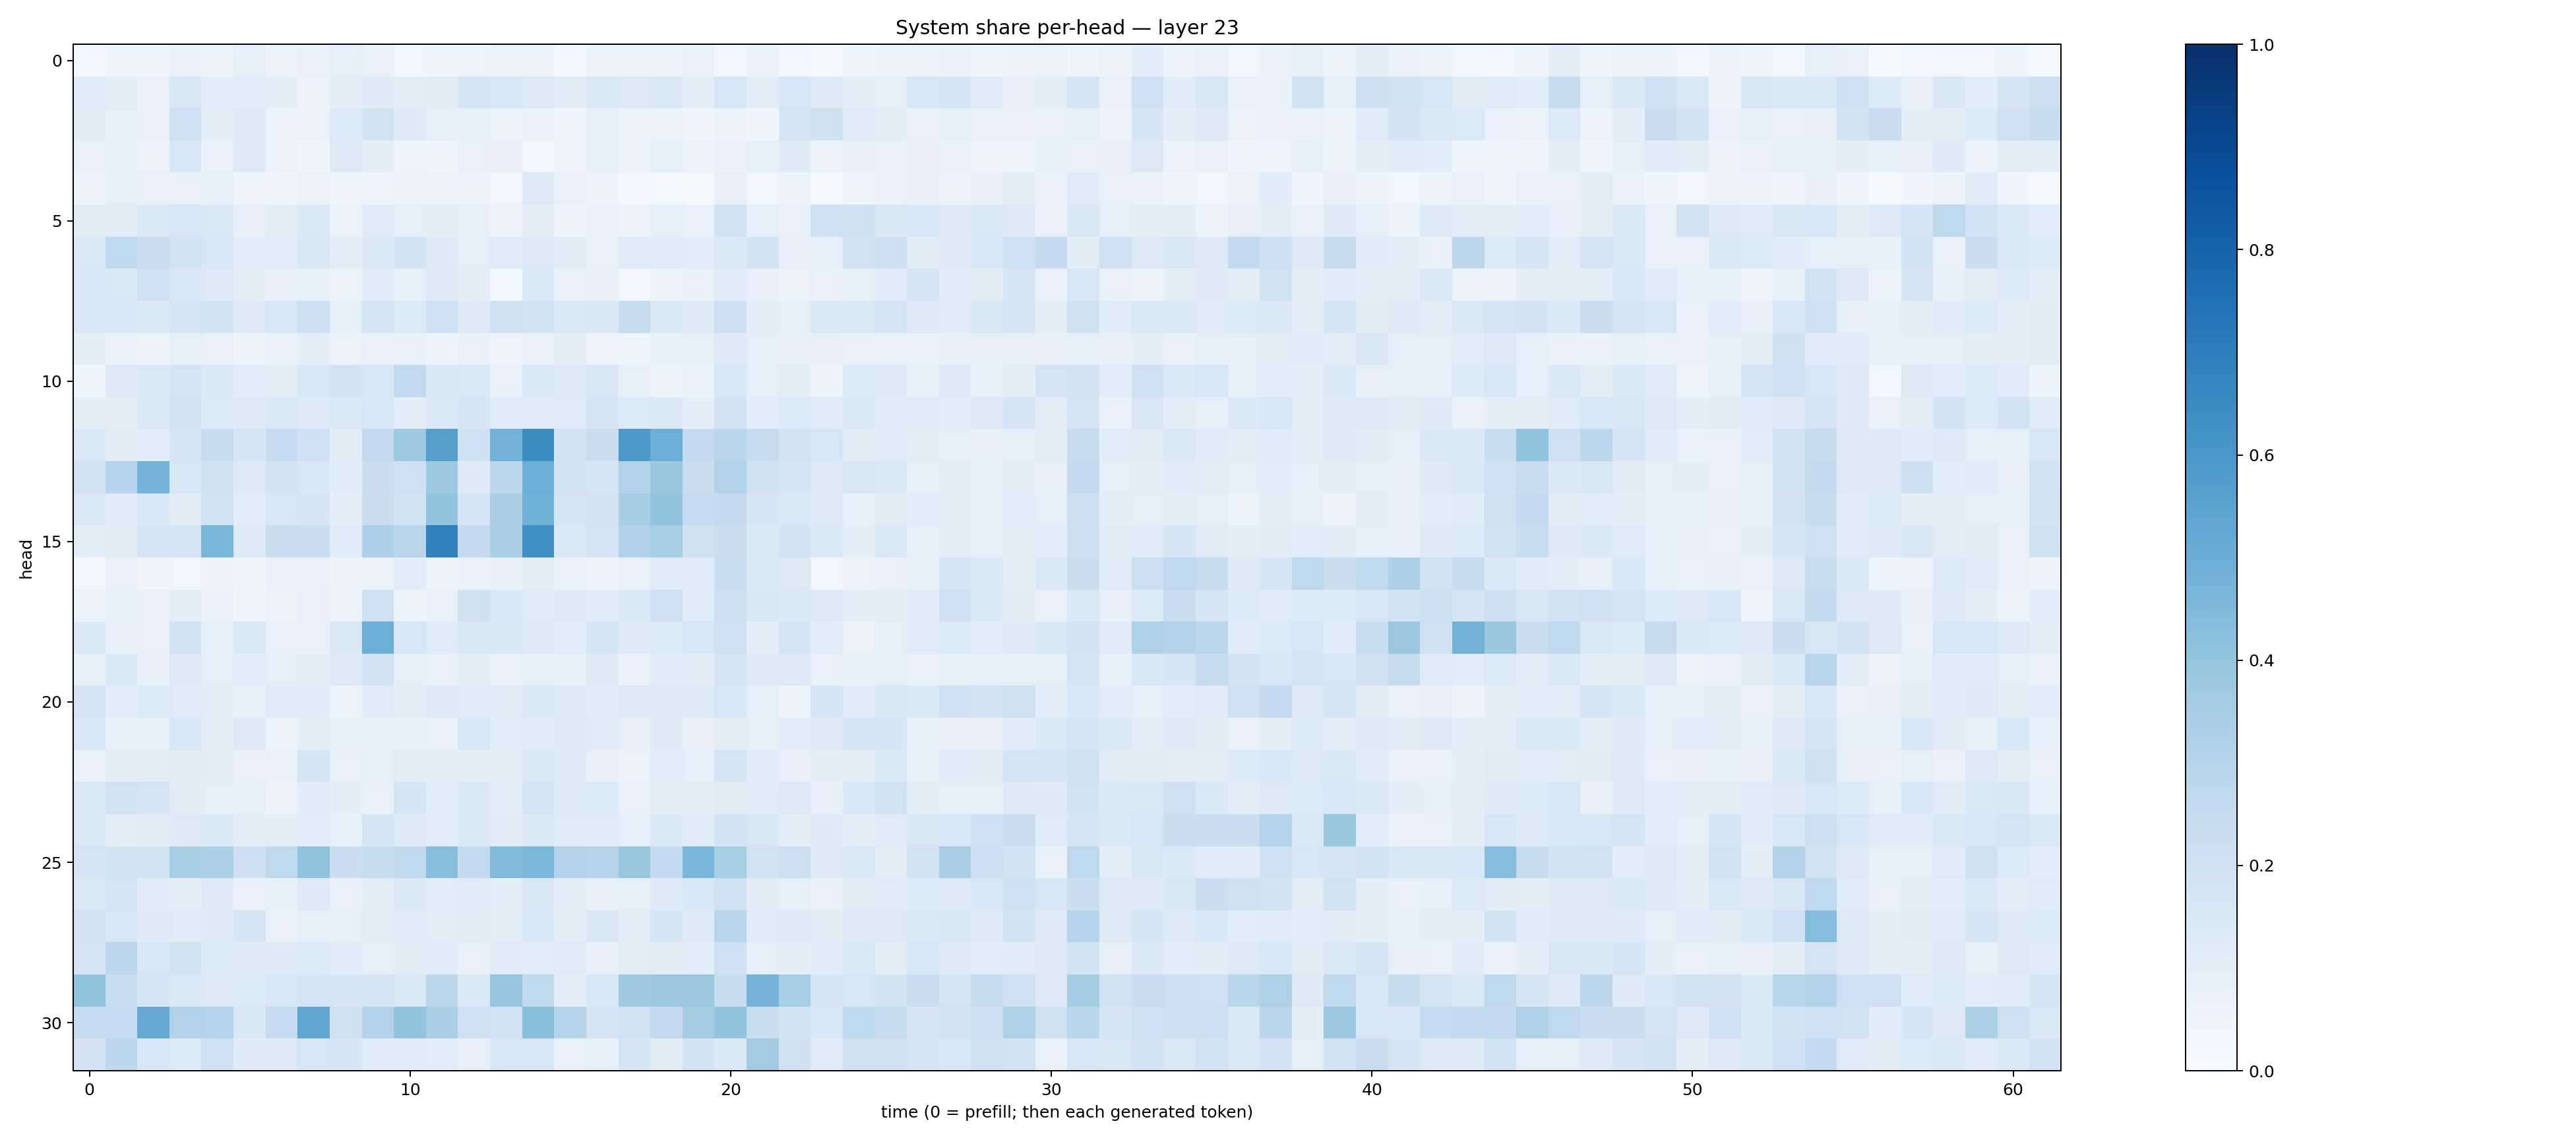

Values plotted in this chart, from the file beside it:
0.025897546, 0.04355828, 0.042523015, 0.0758389, 0.062286455, 0.09037561, 0.06492475, 0.077935636, 0.08629353, 0.07069159, 0.038686875, 0.048186895, 0.048911925, 0.06469403, 0.062377878, 0.030053016, 0.054414984, 0.054036174, 0.05545886, 0.07753367, 0.029037954, 0.06739544, 0.026929459, 0.016793406
0.1138, 0.09796, 0.073, 0.15, 0.1085, 0.1058, 0.1014, 0.0658, 0.09928, 0.1233, 0.1049, 0.1121, 0.1664, 0.1608, 0.1322, 0.1097, 0.1472, 0.1252, 0.1482, 0.09808, 0.1575, 0.1045, 0.1624, 0.1263
0.113, 0.08648, 0.07758, 0.2044, 0.09502, 0.1214, 0.06143, 0.06638, 0.1366, 0.1883, 0.1244, 0.08225, 0.0859, 0.06492, 0.07002, 0.0434, 0.08645, 0.05887, 0.06612, 0.04301, 0.05495, 0.04402, 0.1685, 0.1966
0.07781, 0.08478, 0.06107, 0.159, 0.07276, 0.132, 0.05395, 0.04365, 0.1306, 0.09865, 0.04723, 0.04673, 0.07637, 0.07913, 0.03443, 0.04325, 0.08681, 0.05961, 0.08746, 0.05129, 0.06922, 0.08711, 0.122, 0.06442
0.06155, 0.08976, 0.07284, 0.07301, 0.08978, 0.04628, 0.04456, 0.06378, 0.04002, 0.05033, 0.05247, 0.05283, 0.06153, 0.03271, 0.1259, 0.07079, 0.05631, 0.02764, 0.02029, 0.02152, 0.07828, 0.03297, 0.05811, 0.01879
0.1133, 0.1101, 0.1411, 0.1577, 0.1457, 0.08179, 0.09646, 0.1404, 0.0658, 0.1208, 0.09022, 0.09526, 0.08665, 0.05551, 0.1042, 0.05642, 0.06875, 0.05835, 0.09356, 0.07314, 0.1885, 0.08666, 0.07358, 0.2108
0.1434, 0.2635, 0.2234, 0.1923, 0.1595, 0.1087, 0.1078, 0.1494, 0.0998, 0.1381, 0.1845, 0.1231, 0.08626, 0.1206, 0.1274, 0.1121, 0.07697, 0.1184, 0.1134, 0.1068, 0.139, 0.1845, 0.08202, 0.08628
0.1608, 0.1396, 0.2097, 0.1542, 0.1317, 0.09436, 0.07989, 0.0929, 0.06626, 0.1135, 0.08941, 0.1231, 0.1046, 0.0376, 0.1425, 0.0704, 0.07996, 0.0274, 0.05627, 0.07529, 0.1163, 0.08042, 0.06395, 0.07037
0.1561, 0.1541, 0.1453, 0.1715, 0.1939, 0.1265, 0.1611, 0.2117, 0.08849, 0.1672, 0.1339, 0.2045, 0.1282, 0.1975, 0.1934, 0.143, 0.1488, 0.2406, 0.1377, 0.1226, 0.2134, 0.1015, 0.091, 0.1449
0.09759, 0.06908, 0.0542, 0.08249, 0.07434, 0.05261, 0.06728, 0.09729, 0.06461, 0.07796, 0.0736, 0.05099, 0.07136, 0.05012, 0.07251, 0.09784, 0.04895, 0.04966, 0.08568, 0.08735, 0.1308, 0.08835, 0.07945, 0.07842
0.04328, 0.129, 0.1442, 0.1733, 0.1379, 0.1072, 0.1046, 0.1555, 0.1832, 0.1635, 0.2587, 0.1491, 0.1451, 0.07453, 0.1408, 0.1291, 0.1492, 0.08278, 0.05621, 0.06743, 0.1592, 0.08968, 0.1046, 0.05677
0.09397, 0.09819, 0.1456, 0.1807, 0.1341, 0.1299, 0.1453, 0.1223, 0.1416, 0.163, 0.103, 0.1417, 0.1676, 0.1135, 0.1177, 0.1176, 0.1692, 0.1343, 0.1405, 0.09991, 0.1832, 0.1083, 0.1347, 0.116
0.1465, 0.1098, 0.1082, 0.1676, 0.2436, 0.1699, 0.2489, 0.2011, 0.11, 0.2616, 0.3722, 0.5658, 0.2025, 0.4766, 0.6422, 0.1899, 0.2235, 0.5974, 0.498, 0.2554, 0.2837, 0.2444, 0.1819, 0.1598
0.1857, 0.2945, 0.4745, 0.1618, 0.1954, 0.1277, 0.1816, 0.1543, 0.114, 0.2236, 0.205, 0.3772, 0.1308, 0.2806, 0.4984, 0.1839, 0.1669, 0.311, 0.3849, 0.2256, 0.3117, 0.1977, 0.1695, 0.1307
0.1435, 0.12, 0.1557, 0.1096, 0.19, 0.1063, 0.1617, 0.1652, 0.09447, 0.2267, 0.1884, 0.4003, 0.171, 0.3381, 0.487, 0.1778, 0.1802, 0.3477, 0.4002, 0.2481, 0.2506, 0.1701, 0.1484, 0.1253
0.1004, 0.1129, 0.1682, 0.1782, 0.4615, 0.1278, 0.2249, 0.2241, 0.1139, 0.3257, 0.2815, 0.6865, 0.2514, 0.3396, 0.6319, 0.1445, 0.1724, 0.3181, 0.3412, 0.1971, 0.2231, 0.1438, 0.1836, 0.14
0.03203, 0.07437, 0.04111, 0.03888, 0.05178, 0.03914, 0.06794, 0.06816, 0.05761, 0.06347, 0.1067, 0.06065, 0.06661, 0.07892, 0.09477, 0.06725, 0.05629, 0.07326, 0.1188, 0.1206, 0.2309, 0.1399, 0.126, 0.03729
0.06355, 0.08715, 0.06664, 0.1001, 0.06712, 0.04582, 0.05099, 0.07041, 0.05597, 0.2108, 0.06133, 0.0767, 0.1973, 0.1527, 0.1176, 0.1214, 0.1168, 0.137, 0.2063, 0.1148, 0.2147, 0.1516, 0.1374, 0.1273
0.1384, 0.08076, 0.07389, 0.1857, 0.08875, 0.1454, 0.07188, 0.07664, 0.1483, 0.4965, 0.1621, 0.1149, 0.1494, 0.1489, 0.1269, 0.1077, 0.1666, 0.1235, 0.1348, 0.1563, 0.2055, 0.1007, 0.167, 0.108
0.09022, 0.14, 0.07929, 0.131, 0.09329, 0.1084, 0.08861, 0.09983, 0.1303, 0.1803, 0.09208, 0.07278, 0.09636, 0.068, 0.09338, 0.08456, 0.1265, 0.06912, 0.1154, 0.111, 0.1721, 0.1225, 0.1294, 0.07075
0.1642, 0.1069, 0.1337, 0.1196, 0.1044, 0.08432, 0.1176, 0.1142, 0.06465, 0.12, 0.09522, 0.1257, 0.1201, 0.1114, 0.1448, 0.1312, 0.1149, 0.1324, 0.1287, 0.1235, 0.1566, 0.08833, 0.05466, 0.1741
0.1598, 0.09245, 0.08754, 0.1565, 0.09746, 0.1277, 0.0538, 0.105, 0.09023, 0.08418, 0.08492, 0.07679, 0.1535, 0.1065, 0.119, 0.1275, 0.1204, 0.07813, 0.1243, 0.07942, 0.09819, 0.08772, 0.1056, 0.1315
0.06703, 0.09398, 0.1021, 0.1117, 0.1018, 0.07771, 0.07618, 0.1697, 0.07434, 0.09221, 0.1041, 0.09706, 0.0991, 0.09464, 0.1407, 0.125, 0.07929, 0.06631, 0.1081, 0.09267, 0.1732, 0.1158, 0.07925, 0.09418
0.1456, 0.1916, 0.1741, 0.111, 0.087, 0.08741, 0.05194, 0.1137, 0.09386, 0.07498, 0.1706, 0.109, 0.145, 0.102, 0.1792, 0.1234, 0.1367, 0.07699, 0.1014, 0.099, 0.1113, 0.117, 0.1288, 0.07908
0.1402, 0.1003, 0.1113, 0.1289, 0.1403, 0.09738, 0.09799, 0.1087, 0.08345, 0.1655, 0.1241, 0.1075, 0.1476, 0.1117, 0.142, 0.1205, 0.1187, 0.08627, 0.1373, 0.1164, 0.1841, 0.1523, 0.1, 0.1249
0.1721, 0.1846, 0.1895, 0.3414, 0.3311, 0.2118, 0.2703, 0.4055, 0.2204, 0.2408, 0.2632, 0.4262, 0.2545, 0.4432, 0.46, 0.306, 0.2936, 0.385, 0.2513, 0.4647, 0.3409, 0.19, 0.2164, 0.1314
0.1446, 0.1772, 0.1157, 0.09439, 0.1278, 0.07739, 0.08365, 0.1311, 0.07341, 0.1021, 0.1401, 0.1083, 0.1175, 0.1009, 0.1494, 0.1002, 0.07871, 0.09095, 0.1242, 0.155, 0.2103, 0.1126, 0.08883, 0.07401
0.1821, 0.1566, 0.1236, 0.1184, 0.1254, 0.1655, 0.07009, 0.09037, 0.08374, 0.1045, 0.1164, 0.1018, 0.1106, 0.1019, 0.1566, 0.09707, 0.1492, 0.09776, 0.1714, 0.1214, 0.2898, 0.1192, 0.1242, 0.1118
0.1751, 0.2735, 0.1619, 0.1897, 0.1334, 0.1227, 0.1231, 0.1365, 0.1148, 0.09335, 0.1129, 0.1162, 0.07672, 0.1193, 0.107, 0.1194, 0.07886, 0.1019, 0.1113, 0.1079, 0.2078, 0.09035, 0.09812, 0.1168
0.4009, 0.2315, 0.1698, 0.1443, 0.1276, 0.1341, 0.1525, 0.1656, 0.1681, 0.178, 0.1461, 0.2799, 0.1393, 0.3977, 0.273, 0.1025, 0.1543, 0.3704, 0.3806, 0.3777, 0.2395, 0.4734, 0.346, 0.1698
0.2496, 0.2489, 0.5119, 0.3106, 0.3, 0.1494, 0.247, 0.5373, 0.1988, 0.3054, 0.4018, 0.3369, 0.2083, 0.1872, 0.4242, 0.297, 0.1722, 0.1904, 0.2613, 0.3586, 0.4016, 0.2322, 0.1839, 0.1524
0.1811, 0.2739, 0.1594, 0.1337, 0.2093, 0.122, 0.1246, 0.1574, 0.1663, 0.1134, 0.1156, 0.109, 0.08174, 0.1586, 0.1599, 0.07074, 0.08826, 0.1671, 0.1107, 0.1914, 0.1377, 0.3628, 0.1972, 0.1182
